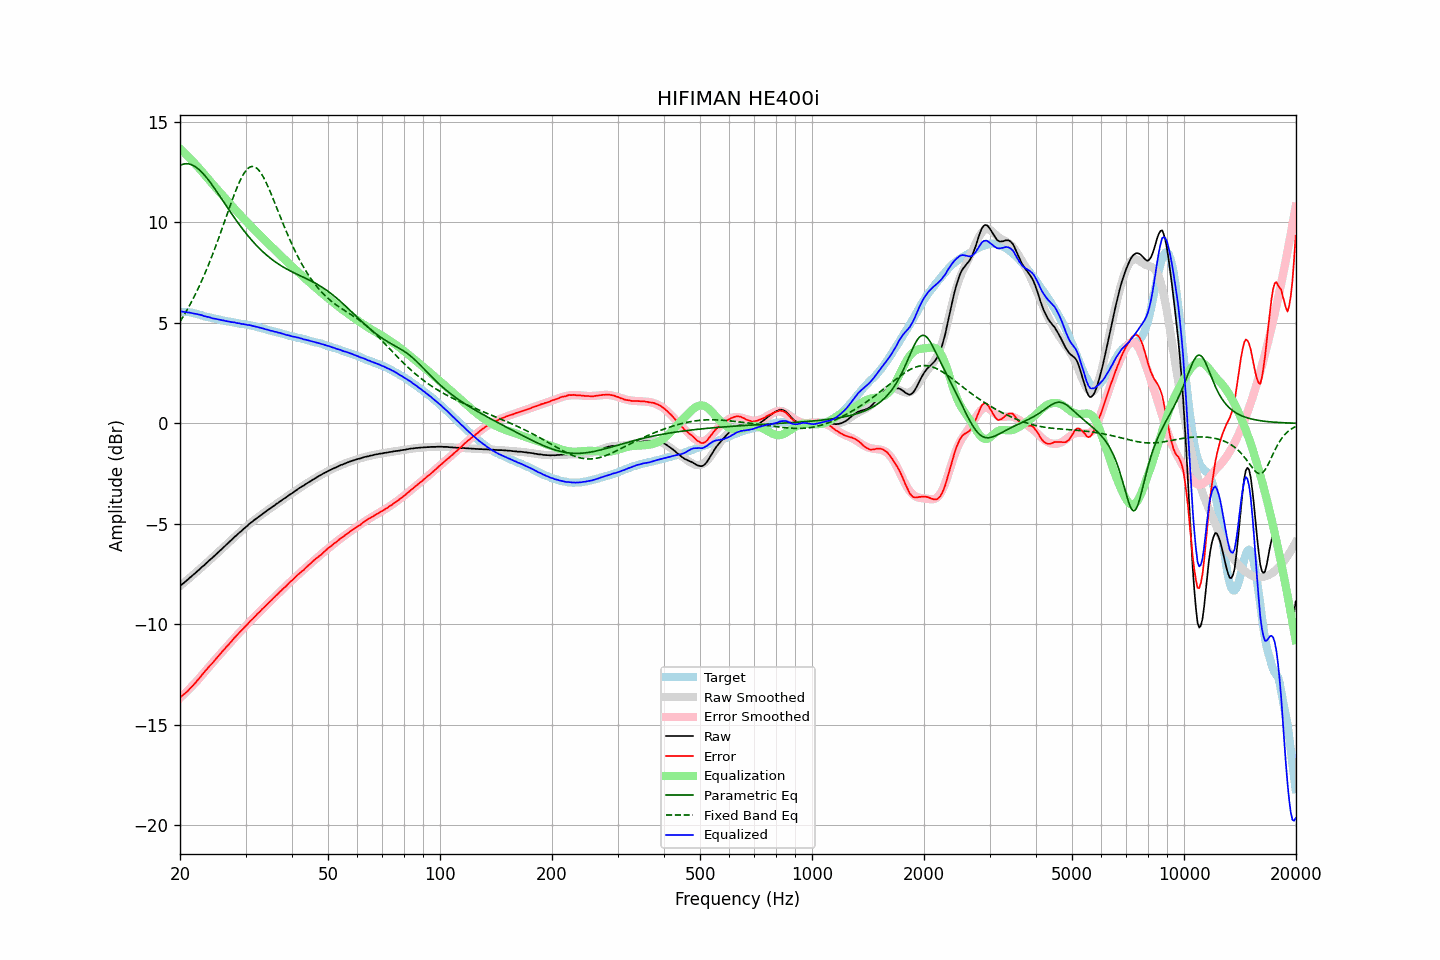

The data file committed next to this chart (first rows):
frequency, raw, error, smoothed, error_smoothed, equalization, parametric_eq, fixed_band_eq, equalized_raw, equalized_smoothed, target
20.00, -8.09, -13.64, -8.09, -13.66, 13.66, 12.83, 5.06, 5.57, 5.57, 5.55
20.20, -8.02, -13.57, -8.02, -13.58, 13.58, 12.87, 5.19, 5.56, 5.56, 5.55
20.40, -7.96, -13.50, -7.96, -13.51, 13.51, 12.90, 5.32, 5.55, 5.55, 5.54
20.61, -7.89, -13.44, -7.89, -13.43, 13.43, 12.91, 5.45, 5.54, 5.54, 5.54
20.81, -7.82, -13.36, -7.82, -13.35, 13.35, 12.92, 5.59, 5.53, 5.53, 5.54
21.02, -7.76, -13.30, -7.75, -13.27, 13.27, 12.91, 5.73, 5.51, 5.52, 5.54
21.23, -7.68, -13.20, -7.69, -13.19, 13.19, 12.90, 5.88, 5.51, 5.51, 5.52
21.44, -7.62, -13.13, -7.62, -13.11, 13.11, 12.87, 6.02, 5.49, 5.49, 5.51
21.66, -7.55, -13.04, -7.55, -13.03, 13.03, 12.84, 6.18, 5.48, 5.48, 5.49
21.87, -7.49, -12.96, -7.48, -12.94, 12.94, 12.80, 6.33, 5.45, 5.46, 5.47
22.09, -7.41, -12.87, -7.41, -12.86, 12.86, 12.74, 6.50, 5.45, 5.45, 5.46
22.31, -7.34, -12.77, -7.34, -12.77, 12.77, 12.68, 6.66, 5.43, 5.43, 5.43
22.54, -7.27, -12.68, -7.27, -12.68, 12.68, 12.62, 6.83, 5.41, 5.41, 5.41
22.76, -7.19, -12.58, -7.20, -12.58, 12.58, 12.54, 7.01, 5.39, 5.39, 5.39
22.99, -7.12, -12.48, -7.13, -12.49, 12.49, 12.46, 7.18, 5.37, 5.36, 5.36
23.22, -7.06, -12.39, -7.05, -12.40, 12.40, 12.37, 7.37, 5.34, 5.34, 5.33
23.45, -6.98, -12.29, -6.98, -12.30, 12.30, 12.28, 7.55, 5.32, 5.32, 5.31
23.69, -6.91, -12.21, -6.91, -12.21, 12.21, 12.18, 7.74, 5.30, 5.30, 5.30
23.92, -6.83, -12.10, -6.84, -12.11, 12.11, 12.07, 7.94, 5.29, 5.28, 5.27
24.16, -6.76, -12.02, -6.76, -12.02, 12.02, 11.97, 8.14, 5.26, 5.26, 5.26
24.40, -6.70, -11.94, -6.69, -11.93, 11.93, 11.86, 8.35, 5.23, 5.24, 5.24
24.65, -6.62, -11.84, -6.62, -11.84, 11.84, 11.74, 8.55, 5.22, 5.22, 5.22
24.89, -6.55, -11.75, -6.54, -11.75, 11.75, 11.63, 8.77, 5.20, 5.20, 5.20
25.14, -6.47, -11.66, -6.47, -11.66, 11.66, 11.51, 8.98, 5.19, 5.18, 5.19
25.39, -6.40, -11.57, -6.40, -11.57, 11.57, 11.39, 9.20, 5.17, 5.17, 5.17
25.65, -6.32, -11.48, -6.32, -11.47, 11.47, 11.28, 9.42, 5.15, 5.15, 5.16
25.91, -6.25, -11.38, -6.25, -11.38, 11.38, 11.16, 9.65, 5.13, 5.14, 5.13
26.16, -6.17, -11.28, -6.17, -11.29, 11.29, 11.04, 9.88, 5.12, 5.12, 5.12
26.43, -6.10, -11.21, -6.10, -11.20, 11.20, 10.92, 10.10, 5.10, 5.10, 5.10
26.69, -6.02, -11.10, -6.02, -11.11, 11.11, 10.80, 10.33, 5.09, 5.09, 5.08
26.96, -5.95, -11.02, -5.95, -11.02, 11.02, 10.68, 10.56, 5.07, 5.07, 5.07
27.23, -5.87, -10.93, -5.87, -10.93, 10.93, 10.56, 10.78, 5.06, 5.06, 5.06
27.50, -5.80, -10.85, -5.80, -10.84, 10.84, 10.44, 11.01, 5.04, 5.04, 5.05
27.77, -5.72, -10.75, -5.72, -10.75, 10.75, 10.32, 11.22, 5.03, 5.03, 5.03
28.05, -5.64, -10.66, -5.65, -10.66, 10.66, 10.21, 11.43, 5.02, 5.01, 5.02
28.33, -5.58, -10.57, -5.58, -10.58, 10.58, 10.10, 11.64, 5.00, 5.00, 4.99
28.62, -5.50, -10.48, -5.50, -10.49, 10.49, 9.99, 11.83, 4.99, 4.99, 4.98
28.90, -5.43, -10.40, -5.43, -10.41, 10.41, 9.88, 12.01, 4.98, 4.97, 4.97
29.19, -5.37, -10.32, -5.36, -10.32, 10.32, 9.77, 12.18, 4.95, 4.96, 4.95
29.48, -5.29, -10.24, -5.29, -10.23, 10.23, 9.66, 12.33, 4.95, 4.95, 4.95
29.78, -5.22, -10.16, -5.22, -10.15, 10.15, 9.56, 12.46, 4.93, 4.93, 4.94
30.08, -5.15, -10.07, -5.15, -10.07, 10.07, 9.46, 12.57, 4.92, 4.92, 4.92
30.38, -5.09, -9.99, -5.08, -9.98, 9.98, 9.36, 12.66, 4.89, 4.90, 4.90
30.68, -5.01, -9.90, -5.02, -9.90, 9.90, 9.26, 12.73, 4.89, 4.88, 4.89
30.99, -4.94, -9.81, -4.95, -9.82, 9.82, 9.17, 12.77, 4.88, 4.87, 4.87
31.30, -4.89, -9.74, -4.89, -9.74, 9.74, 9.08, 12.78, 4.85, 4.85, 4.85
31.61, -4.82, -9.66, -4.82, -9.66, 9.66, 8.99, 12.77, 4.84, 4.83, 4.84
31.93, -4.76, -9.58, -4.76, -9.58, 9.58, 8.90, 12.74, 4.82, 4.82, 4.82
32.24, -4.70, -9.49, -4.70, -9.50, 9.50, 8.82, 12.68, 4.80, 4.80, 4.79
32.57, -4.64, -9.41, -4.64, -9.41, 9.41, 8.73, 12.60, 4.77, 4.78, 4.77
32.89, -4.58, -9.34, -4.58, -9.33, 9.33, 8.66, 12.49, 4.75, 4.75, 4.76
33.22, -4.52, -9.25, -4.52, -9.25, 9.25, 8.58, 12.37, 4.73, 4.73, 4.73
33.55, -4.46, -9.17, -4.46, -9.18, 9.18, 8.50, 12.23, 4.72, 4.71, 4.71
33.89, -4.41, -9.10, -4.41, -9.10, 9.10, 8.43, 12.08, 4.69, 4.69, 4.69
34.23, -4.35, -9.02, -4.35, -9.02, 9.02, 8.36, 11.91, 4.67, 4.67, 4.67
34.57, -4.29, -8.93, -4.29, -8.94, 8.94, 8.30, 11.73, 4.65, 4.65, 4.64
34.92, -4.24, -8.86, -4.23, -8.86, 8.86, 8.23, 11.55, 4.62, 4.63, 4.62
35.27, -4.18, -8.79, -4.18, -8.78, 8.78, 8.17, 11.36, 4.60, 4.60, 4.61
35.62, -4.12, -8.70, -4.12, -8.71, 8.71, 8.11, 11.16, 4.58, 4.58, 4.58
35.97, -4.07, -8.63, -4.06, -8.63, 8.63, 8.05, 10.96, 4.56, 4.56, 4.56
... 635 more rows
